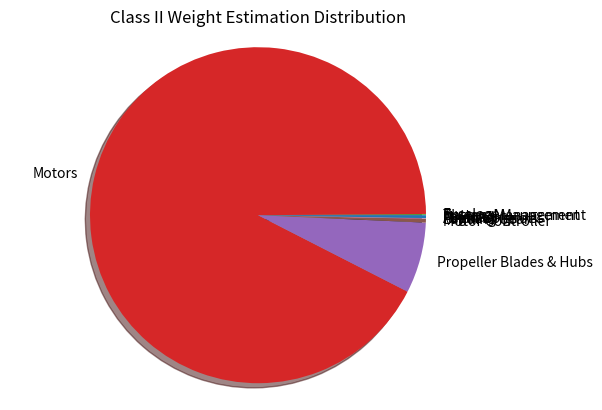

Reproduce this figure in Python.
import numpy as np
from matplotlib import pyplot as plt

#----------------------------------------------------------------------------#
#             INITIAL REMARKS AND FEATURES TO BE IMPLEMENTED                 #
#----------------------------------------------------------------------------#

#Propeller coaxial effects have not been taken into account
#Rotorcraft theory needs to be further improved and understood for power calculations
#Remaining two missions need to be implemented
#Implement wind
#Look at regulations and how it may affect these calculations
#Look into battery relations for size in relation to if it is better to have smaller but more and larger but lesser batteries
#Implement diversion to other landing zones, which is an additional distance added to the cruise range


#----------------------------------------------------------------------------#
#                  INITIAL PARAMETERS AND CONSTANTS                          #
#----------------------------------------------------------------------------#

payload_mass = 93.0 #kg
g = 9.80665 #m/s^2
air_density = 1.225 #kg/m^3 (sea level)
air_temperature = 288.15 #K (sea level)
air_specific_heat_ratio = 1.4 #(standard conditions)
air_gas_constant = 287.0 #(standard conditions)
air_speed_of_sound = np.sqrt(air_specific_heat_ratio*air_gas_constant*air_temperature)

#----------------------------------------------------------------------------#
#                      CLASS I WEIGHT ESTIMATION                             #
#----------------------------------------------------------------------------#

payload_masses = np.array([100, 120, 79.8, 99.8, 113.4, 158.8, 200, 120, 150, 200, 100, 130, 95.3, 70, 180, 100]) #kg
operational_empty_masses = np.array([260, 240, 327.1, 113.4, 195.9, 290.3, 360.2, 230, 250, 300, 300, 270, 114.8, 200, 270, 230]) #kg
maximum_take_off_masses = np.array([360, 360, 406.9, 213.2, 309.3, 449.1, 560.2, 350, 400, 500, 400, 400, 210, 270, 450, 330]) #kg

slope, intercept = np.polyfit(payload_masses, operational_empty_masses, 1)
class_one_operational_empty_mass = payload_mass*slope + intercept #kg
class_one_maximum_take_off_mass = class_one_operational_empty_mass + payload_mass #kg

#----------------------------------------------------------------------------#
#                    CLASS II WEIGHT ESTIMATION                              #
#----------------------------------------------------------------------------#

#-------------------Mission Velocity & Thrust Profiles-----------------------#

#Obtained from Rimaz's code


#----------------------Propeller Optimization Loop---------------------------#

#Obtained from Tamas's code


thrust_to_weight = 2.0 #Design choice, for maneuvering conditions (could be 1.5)
number_of_propellers = 6.0 #Design choice (variable)
disk_loading = 98.0 #kg/m^2 (disk loading source)
number_of_blades = 2.0 #Design choice (variable)
propeller_angular_velocity = 418.8792 #rad/s (variable)
rotor_solidity = 0.065 #(running variable between 0.05-0.08)
blade_profile_drag_coefficient = 0.01 #Literature (basic helicopter aerodynamics by Seddon)
hover_correction_factor = 1.15 #Literature (basic helicopter aerodynamics by Seddon)
cruise_correction_factor = 1.2 #Literature (basic helicopter aerodynamics by Seddon)
cruise_blade_profile_drag_correction_factor = 4.65 ##Literature (basic helicopter aerodynamics by Seddon), can run between 4.5-4.7
airframe_equivalent_flat_plate_area = 0.808256 #m^2 (equivalent flat plate area source)
vertical_climb_speed = 2.5 #m/s (Literature but can be variable too)
vertical_descent_speed = -2.5 #m/s (Literature but can be variable too)
cruise_speed = 20.0 #m/s (Design choice but can be variable)

maximum_maneuvering_total_thrust = class_one_maximum_take_off_mass * g * thrust_to_weight #N
maximum_maneuvering_thrust_per_propeller = maximum_maneuvering_total_thrust / number_of_propellers #N
total_propeller_area = (maximum_maneuvering_total_thrust / g) / disk_loading #m^2
single_propeller_area = total_propeller_area / number_of_propellers #m^2
propeller_diameter = 2 * np.sqrt(single_propeller_area / np.pi) #m
blade_tip_velocity = (propeller_diameter / 2) * propeller_angular_velocity #m/s
blade_tip_mach_numer = blade_tip_velocity / air_speed_of_sound
loaded_cruise_total_thrust = class_one_maximum_take_off_mass * g #N
unloaded_cruise_total_thrust = class_one_operational_empty_mass * g #N

#Arrays for power calculations, ordered as maneuvering (T/W=2 and maximum weight), loaded (T/W=1 and maximum weight) and unloaded (T/W=1 and no payload)
weight_values = np.array([class_one_maximum_take_off_mass, class_one_maximum_take_off_mass, class_one_operational_empty_mass]) #kg
thrust_values = np.array([maximum_maneuvering_total_thrust, loaded_cruise_total_thrust, unloaded_cruise_total_thrust]) #N

thrust_coefficient = thrust_values / (air_density * total_propeller_area * (blade_tip_velocity**2))
induced_hover_power_coefficient = (hover_correction_factor * (thrust_coefficient**(3/2))) / (np.sqrt(2))
profile_power_coefficient = (rotor_solidity * blade_profile_drag_coefficient) / 8
hover_power_values = (induced_hover_power_coefficient + profile_power_coefficient) * air_density * total_propeller_area * (blade_tip_velocity**3) #W

thrust_equivalent_vertical_flight_induced_velocity = np.sqrt((thrust_values)/(2 * air_density * total_propeller_area)) #m/s
vertical_climb_power_values = hover_power_values * ((vertical_climb_speed/(2 * thrust_equivalent_vertical_flight_induced_velocity)) + np.sqrt((vertical_climb_speed/(2 * thrust_equivalent_vertical_flight_induced_velocity))**2 + 1))
vertical_descent_climb_power_values = []
for i in range(len(thrust_equivalent_vertical_flight_induced_velocity)):
    if abs(vertical_descent_speed) >= (2 * thrust_equivalent_vertical_flight_induced_velocity[i]):
        descent_power = hover_power_values[i] * ((vertical_descent_speed/(2 * thrust_equivalent_vertical_flight_induced_velocity[i])) + np.sqrt((vertical_descent_speed/(2 * thrust_equivalent_vertical_flight_induced_velocity[i]))**2 + 1))
        vertical_descent_climb_power_values.append(descent_power)
    else:
        vertical_descent_climb_power_values.append(hover_power_values[i])
vertical_descent_climb_power_values = np.array(vertical_descent_climb_power_values) #W

cruise_induced_velocity = np.sqrt(-0.5 * cruise_speed**2 + 0.5 * np.sqrt(cruise_speed**4 + 4 * (thrust_values/(2 * air_density * total_propeller_area))**2)) #m/s
cruise_induced_velocity_inflow_factor = cruise_induced_velocity / blade_tip_velocity
cruise_advance_ratio = cruise_speed / blade_tip_velocity
induced_cruise_power_coefficient = cruise_correction_factor * thrust_coefficient * cruise_induced_velocity_inflow_factor
cruise_profile_power_coefficient = 1/8 * rotor_solidity * blade_profile_drag_coefficient * (1 + cruise_blade_profile_drag_correction_factor * cruise_advance_ratio**2)
cruise_parasitic_drag_power_coefficient = (0.5 * cruise_advance_ratio**3 * airframe_equivalent_flat_plate_area) / total_propeller_area
cruise_power_values = (induced_cruise_power_coefficient + cruise_profile_power_coefficient + cruise_parasitic_drag_power_coefficient) * air_density * total_propeller_area * blade_tip_velocity**3 #W


#-------------------Productivity Mission Modelling-----------------------#


# Mission starts with unloaded flight, then loaded and repeating this pattern until 90 minutes runs out, trying to get as close as possible.
# The mission is defined as the sum of all runs and one run can be any defined number of flights
# Each run is flown with a new battery pack
cruise_distance = 3000.0  # m (Mission requirement, single flight distance)
cruise_height = 100.0  # m (Design choice, might be modified due to regulations)
loiter_hover_time = 40.0  # s (both at start and end of the entire mission, could be modified due to regulations)
climb_time = cruise_height / vertical_climb_speed  # s (Time to climb to the required altitude, descent time is the same)
cruise_time = cruise_distance / cruise_speed  # s (Time to cover the single flight distance)
ground_turnover_time = 120.0 # s (assumed for payload operations, added every loaded flight)
battery_turnover_time = 60.0  # s (assumed for battery replacement, added every run (1 loaded and 1 unloaded flight))
mission_time = 0.0  #s
mission_time = mission_time + loiter_hover_time  # Add loiter time since it is always there
mission_climb_time = 0.0 #s (Accumulates all the time used for climbing in the mission)
mission_descent_time = 0.0 #s (Accumulates all the time used for descending in the mission)
mission_cruise_time = 0.0 #s (Accumulates all the time used for cruising in the mission)
flight_type_identifier = 0  #Odd values identify unloaded and even identify loaded flights since we start unloaded
flight_number_identifier_previous = 0 #Used to count how many flights have been flown to identify when the battery must be changed
flight_number_identifier_new = 0 #Used to count how many flights have been flown to identify when the battery must be changed
single_charge_flight_number = 2 #Determines per how many flights we want to change the battery, if it is 2 then every 2 flights it is changed and it if is 3 then every 3
loaded_flight_counter = 0 #Stores the amount of loaded flights
battery_change_times = 0 #Stores the amount of battery changes


#Function to add the corresponding time taken to complete either a loaded or unloaded flight
def add_flight_type_specific_time(flight_type_identifier, mission_time, climb_time, cruise_time, ground_turnover_time):

    global loaded_flight_counter

    if flight_type_identifier % 2 == 0:  # Even identifier means loaded flight

        mission_time = mission_time + (cruise_time + (2.0 * climb_time) + ground_turnover_time) #Add time values for loaded flight
        loaded_flight_counter = loaded_flight_counter + 1

    else:  # Odd identifier means unloaded flight

        mission_time = mission_time + (cruise_time + (2.0 * climb_time)) #Add time values for unloaded flight

    return mission_time

#Mission loop
while mission_time < (90 * 60):  #Mission requirement

    flight_type_identifier = flight_type_identifier + 1
    flight_number_identifier_new = flight_number_identifier_new + 1

    if (flight_number_identifier_new - flight_number_identifier_previous) == single_charge_flight_number:  # Means that enough flights have been flown to change the battery in this loop

        battery_change_times = battery_change_times + 1
        flight_number_identifier_previous = flight_number_identifier_previous + single_charge_flight_number  # Updates the counter so that after the next batch of flights the difference is correct to enable the battery change
        temporary_mission_time = add_flight_type_specific_time(flight_type_identifier, mission_time, climb_time, cruise_time, ground_turnover_time) + battery_turnover_time  # Before 90 min check

        if temporary_mission_time < (90 * 60):  # Maximum mission time requirement is not exceeded with latest run hence mission time is updated

            mission_time = temporary_mission_time

        else:  # Maximum mission time requirement is exceeded with latest run but if it is the last flight then we could make it still if we do remove the battery turnover time since it is the last flight

            if (temporary_mission_time - battery_turnover_time) < (90 * 60):  # Check if we exceed mission requirement by removing last battery time change since it is useless, if so then break the loop since another flight is not possible anyway
                battery_change_times = battery_change_times - 1
                mission_time = temporary_mission_time - battery_turnover_time
                last_flight_battery_state = "on the replacement flight."
                break

            else:  # We exceed even without replacing the last battery, hence the last run cannot fit, do not update mission time
                last_flight_battery_state = "on its last flight before replacement."
                break

    else:  # Not needed to change the battery yet in this loop

        temporary_mission_time = add_flight_type_specific_time(flight_type_identifier, mission_time, climb_time, cruise_time, ground_turnover_time)  # Before 90 min check

        if temporary_mission_time < (90 * 60):  # Maximum mission time requirement is not exceeded with latest run hence mission time is updated

            mission_time = temporary_mission_time

        else:  # Maximum mission time requirement is exceeded with latest run hence mission time is not updated and loop broken
            last_flight_battery_state = "on an intermediate flight."
            break

    mission_climb_time = mission_climb_time + climb_time
    mission_descent_time = mission_descent_time + climb_time
    mission_cruise_time = mission_cruise_time + cruise_time

if (flight_type_identifier - 1) % 2 == 0:
    last_flight_type = "loaded"

else:
    last_flight_type = "unloaded"

print("#----Productivity Mission Summary----#\n")
print("The total mission time is " + str(round(mission_time / 60.0, 2)) + " min, the last flight was " + last_flight_type + " and the battery was " + last_flight_battery_state)
print("A total of " + str(mission_climb_time) + "s is spent climbing or " + str(round((mission_climb_time / mission_time) * 100, 2)) + "% of the total mission")
print("A total of " + str(mission_descent_time) + "s is spent descending or " + str(round((mission_descent_time / mission_time) * 100, 2)) + "% of the total mission")
print("A total of " + str(mission_cruise_time) + "s is spent cruising or " + str(round((mission_cruise_time / mission_time) * 100, 2)) + "% of the total mission")
print("In total " + str(flight_type_identifier - 1) + " flights are flown, with " + str(loaded_flight_counter) + " of those being loaded. A total of " + str(loaded_flight_counter * payload_mass) + " kg of payload is transported overall.")
print("Finally, " + str(battery_change_times) + " battery packs are needed.")

total_mission_hover_energy = hover_power_values * loiter_hover_time #J
total_mission_climb_energy = vertical_climb_power_values * mission_climb_time #J
total_mission_descent_energy = vertical_descent_speed * mission_descent_time #J
total_mission_cruise_energy = cruise_power_values * mission_cruise_time #J

#These are the energy values actually contained in the battery, since it is changed per as many runs as previously defined
run_hover_energy = hover_power_values * loiter_hover_time #J
run_climb_energy = vertical_climb_power_values * (climb_time * single_charge_flight_number) #J
run_descent_energy = vertical_descent_climb_power_values * (climb_time * single_charge_flight_number) #J
run_cruise_energy = cruise_power_values * (cruise_time * single_charge_flight_number) #J
total_run_energy = run_cruise_energy + run_descent_energy + run_climb_energy + run_hover_energy #J (This is the energy stored in one battery)


#-------------------Component Weight Estimation-----------------------#

#Battery sizing
minimum_battery_state_of_charge = 0.2 #20% of the battery charge is preserved to improve the longevity of the battery and can be used as an emergence energy reserve as well
battery_efficiency = 0.92
battery_energy_density = 270.0 * 3600.0 #J/kg (could range between 170-350 Wh/kg, 3600 is conversion factor from Wh to J)
battery_mass = 1.05 * (total_run_energy * (1.0 + minimum_battery_state_of_charge)) / (battery_energy_density * battery_efficiency) #kg (Individual battery pack mass, factor of 1.05 for aviones and other sytems consumption)
total_battery_packs_mass = battery_mass * battery_change_times #kg (Total mass of all battery packs needed)

#Original Excel Weight Formulas
fuselage_length = 2.0 #m (Assumed)
fuselage_height = 0.7 #m (Assumed)
fuselage_width = 0.7 #m (Assumed)
fuselage_perimiter = (fuselage_width * 2.0) + (fuselage_length * 2.0) #m
number_of_passengers = 1.0 #Alex

total_fuselage_mass_1 = 14.86 * (class_one_maximum_take_off_mass**(0.144)) * ((fuselage_length**(0.778))/(fuselage_perimiter)) * (fuselage_length**(0.383)) * (number_of_passengers**(0.455)) #kg 
propeller_blades_mass_1 = (0.144 * ((propeller_diameter * vertical_climb_power_values[0] * np.sqrt(number_of_blades))/(number_of_propellers))**(0.782)) * number_of_propellers #kg (Preferred from manufacturer)
propeller_motor_mass_1 = ((0.165 * vertical_climb_power_values[0])  / number_of_propellers) * number_of_propellers #kg (Preferred from manufacturer)

#Rohit's Class II Weight Estimation (1-6)

#propeller_mass_calibration_factor = 1 #Used to match the weight of some desired industry propeller series, needs to be determined
#fuselage_skin_material_density = 1500 #kg/m^3 (Given by Viktor, average between plastics and composites)
#bulkhead_material_density = 1200 #Determined from structures, bulkhead separates passenger from battery and other units (Given by Viktor, plastic)
#landing_impact_factor = 1.5 #Landing load factor? Definition unclear
#landing_gear_retaining_bolt_ultimate_strength = 1 #Determined from structures
#landing_gear_pad_ultimate_strength = 1 #Determined from structures
#landing_gear_pad_material_density = 1 #Determined from structures

#fuselage_wetted_area = 4.0 * np.pi * (0.3333 * ((fuselage_length * fuselage_width)**(8.0/5.0) + (fuselage_length * (fuselage_height/4.0))**(8.0/5.0) + (fuselage_width + (fuselage_height / 4.0))**(8.0/5.0)))**(5.0/8.0) #m^2
#bulkhead_wetted_area = (3.0 * np.pi /4.0) * (fuselage_height * fuselage_width) #m^2
#landing_force = class_one_maximum_take_off_mass * landing_impact_factor * np.sin((2.0 * np.pi /360.0) * 40.0) #N (40º landing angle with respect to surfaced)
#landing_gear_retaining_bolt_diameter = 2.0 * np.sqrt(landing_force / (np.pi * landing_gear_retaining_bolt_ultimate_strength)) #m
#landing_gear_pad_thickness = landing_force / (landing_gear_retaining_bolt_diameter * landing_gear_pad_ultimate_strength) #m
#landing_gear_pad_volume = (np.pi * (20.0 * landing_gear_pad_thickness)**(2)) * (landing_gear_pad_thickness/3.0) #m^3

#propeller_blades_mass_2 = 0.144 * propeller_mass_calibration_factor * (((propeller_diameter * 3.281 * max(cruise_power_values[0], hover_power_values[0], vertical_climb_power_values[0]) * 1.360 * np.sqrt(number_of_blades))**(0.782)) / (2.74)) * number_of_propellers #kg
#fuselage_skin_mass = fuselage_wetted_area * fuselage_skin_material_density #kg
#bulkhead_mass = bulkhead_material_density * bulkhead_wetted_area #kg
#landing_gear_mass_2 = 4 * landing_gear_pad_volume * landing_gear_pad_material_density #kg
#total_fuselage_mass_2 = fuselage_skin_mass + bulkhead_mass #kg (Rohits class II formula sheet source, soem definitions aren't the clearest and it depends a lot on structural considerations)

#Rohit's Class II Weight Estimation (7)

fuselage_wetted_area_3 = (2.0 * fuselage_length * fuselage_height) + (fuselage_height * fuselage_width * 2.0) + (fuselage_width * fuselage_length * 2.0) #m^2 (Assuming a prism and that all the area is wetted)
number_of_landing_gears = 4.0

pound_to_kilo_conversion_factor = 0.45359237 #Unit conversion
kilo_to_pound_conversion_factor = 1.0 / pound_to_kilo_conversion_factor #Unit conversion
meters_to_feet_conversion_factor = 3.28084 #Unit conversion
square_meters_to_square_feet_conversion_factor = meters_to_feet_conversion_factor * meters_to_feet_conversion_factor #Unit conversion

propeller_blades_mass_3 = (2.20462/1000.0) * ((7200.0/500.0) * (thrust_values[0] * 4.4482 - 300.0) + 800.0) * number_of_propellers * pound_to_kilo_conversion_factor #kg (Also includes hub mass)
#additional_hub_mass = 0.0037 * (number_of_blades)**(0.28) * (propeller_diameter/2.0)**(1.5) * (blade_tip_velocity)**(0.43) * (0.01742 * (number_of_blades)**(0.66) * propeller_chord * (propeller_diameter / 2.0)**(1.3) * (blade_tip_velocity)**(0.67) + g * (np.pi * (propeller_diameter/2.0)**(0.5))**(0.5))**(0.55) kg (Only used in the second iteration and correct units to imperial)
propeller_motor_mass_3 = 2.20462 * ((58.0 / 990.0) * ((max(cruise_power_values[0], hover_power_values[0], vertical_climb_power_values[0]) / 1000.0) * propeller_angular_velocity * 1.3558) + 2) * number_of_propellers * pound_to_kilo_conversion_factor #kg
motor_controller_mass = 2.20462 * ((49.9/398.0) * ((max(cruise_power_values[0], hover_power_values[0], vertical_climb_power_values[0])/1000.0) - 2) + 0.1) * number_of_propellers * pound_to_kilo_conversion_factor #kg
total_fuselage_mass_3 = 6.9 * ((class_one_maximum_take_off_mass * kilo_to_pound_conversion_factor)/1000.0)**(0.49) * (fuselage_length * meters_to_feet_conversion_factor)**(0.61) * (fuselage_wetted_area_3 * square_meters_to_square_feet_conversion_factor)**(0.25) * pound_to_kilo_conversion_factor #kg
landing_gear_mass_3 = 40 * (class_one_maximum_take_off_mass/1000.0)**(0.47) * number_of_landing_gears**(0.54) * pound_to_kilo_conversion_factor #kg
flight_control_system_mass = 11.5 * ((class_one_maximum_take_off_mass * kilo_to_pound_conversion_factor)/1000.0)**(0.4) * pound_to_kilo_conversion_factor #kg
avionics_mass = 0.0268**(class_one_maximum_take_off_mass * kilo_to_pound_conversion_factor) * pound_to_kilo_conversion_factor #kg
furnishings_mass = 13 * ((class_one_maximum_take_off_mass * kilo_to_pound_conversion_factor) / 1000)**(1.3) * pound_to_kilo_conversion_factor #kg

#Rohit's Class II Weight Estimation (9)

maximum_battery_power = max(cruise_power_values[0], hover_power_values[0], vertical_climb_power_values[0]) / 1000.0 #kW (Assuming it is the same as the propeller, should be modified)
maximum_motor_power = max(cruise_power_values[0], hover_power_values[0], vertical_climb_power_values[0]) / 1000.0 #kW
battery_management_system_power_density = 20.0 #kW/kg (Needs to be found)
electric_motor_power_density = 5.0 #kW/kg (Needs to be found)

battery_management_system_mass = maximum_battery_power / battery_management_system_power_density #kg
electric_motor_mass_4 = maximum_motor_power / electric_motor_power_density #kg
battery_thermal_management_system_mass = 0.521 * ((1.0 - battery_efficiency)/(battery_efficiency)) * maximum_battery_power + 1.863 #kg

#Component sizing result

class_II_weight_estimation_results = np.array([battery_management_system_mass, battery_thermal_management_system_mass, total_fuselage_mass_3, propeller_motor_mass_3, propeller_blades_mass_3, motor_controller_mass, landing_gear_mass_3, flight_control_system_mass, avionics_mass, furnishings_mass, payload_mass]) #kg
class_II_maximum_take_off_mass = np.sum(class_II_weight_estimation_results) #kg

#Plot the weight distribution
weight_name_labels = ["Battery Management", "Thermal Management", "Fuselage", "Motors", "Propeller Blades & Hubs", "Motor Controller", "Landing Gear", "Flight Control", "Avionics", "Furnishings", "Payload"]
class_II_relative_weight_estimation_results = class_II_weight_estimation_results / class_II_maximum_take_off_mass #kg

print(class_II_maximum_take_off_mass)
print(class_II_weight_estimation_results)

plt.pie(class_II_relative_weight_estimation_results, labels=weight_name_labels, shadow=True)
plt.axis('equal')  
plt.title('Class II Weight Estimation Distribution')
plt.show()

#-------------------Adversity Mission Modelling-----------------------#
#-------------------Maneuvering Mission Modelling---------------------#